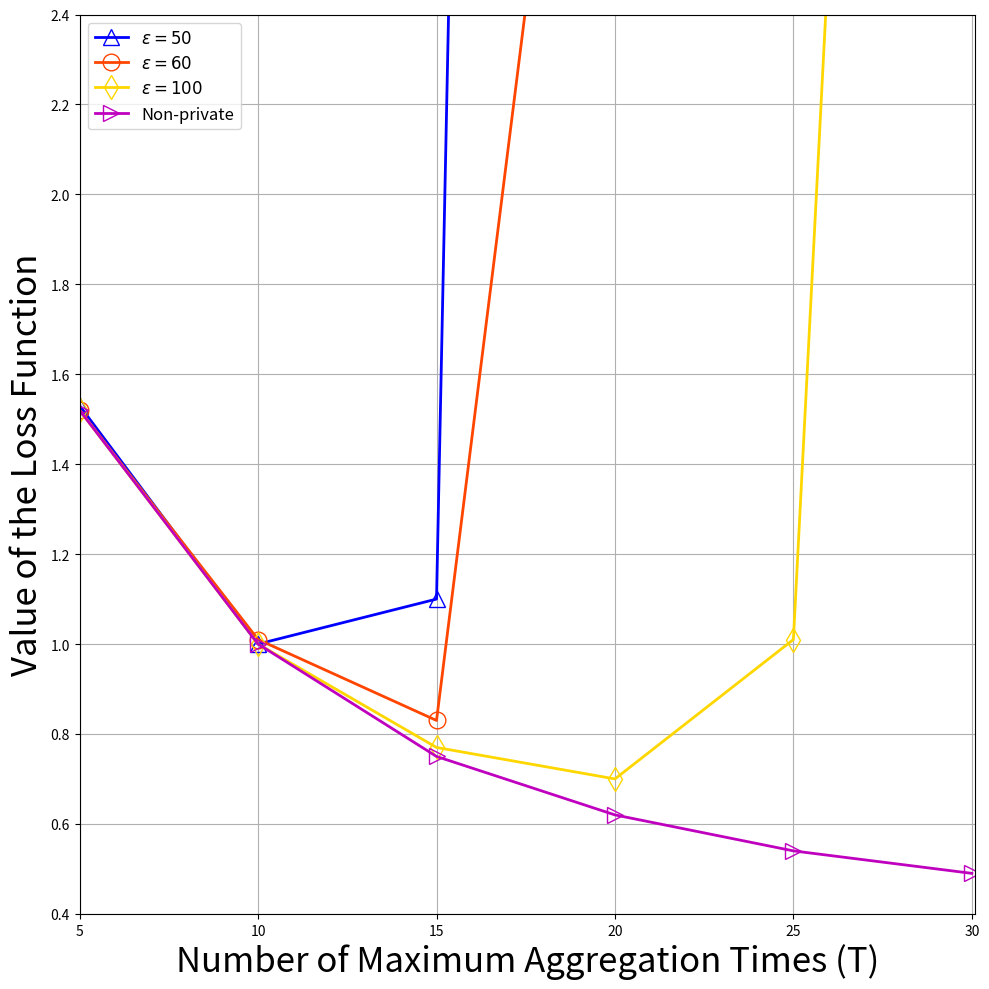

Reproduce this figure in Python.
import matplotlib.pyplot as plt
import numpy as np



if __name__ == '__main__':

    x = [5,10,15,20,25,30]

    y1 = [1.53,1.00,1.10,20.39,2693.09,1455938.375]
    y11= [1.52,1.01,0.83,4.00,132.51,20895.78]
    y111=[1.52,1.00,0.77,0.70,1.01,8.69]
    y2= [1.52,1.00,0.75,0.62,0.54,0.49]


    fig = plt.figure(figsize=(10, 10))
    ax = plt.subplot(1, 1, 1)




    l01, = ax.plot(x, y1, label='$\epsilon=50$', marker='^', markersize=12, markevery=1, color='blue',markerfacecolor='none',linewidth =2)

    l011, = ax.plot(x, y11, label='$\epsilon=60$', marker='o', markersize=12, markevery=1, color='orangered',markerfacecolor='none',linewidth =2)

    l0111, = ax.plot(x, y111, label='$\epsilon=100$', marker='d', markersize=12, markevery=1, color='gold',markerfacecolor='none',linewidth =2)


    l02, = ax.plot(x, y2, label='Non-private', marker='>', markersize=12, markevery=1, color='m',markerfacecolor='none',linewidth =2)


    ax.set_xlabel("Number of Maximum Aggregation Times (T)", fontsize=25)
    ax.set_ylabel("Value of the Loss Function", fontsize=25)
    ax.set_ylim(0.4,2.4)
    ax.set_yticks(np.arange(0.4, 2.5, 0.2))
    ax.set_xlim(5,30.1)
    ax.set_xticks(np.arange(5,30.1,5,))
    plt.grid(True)
    plt.legend(fontsize=12)
    plt.tight_layout()
    plt.savefig("P6_Different_T_different_e_all_client.png")
    plt.show()
